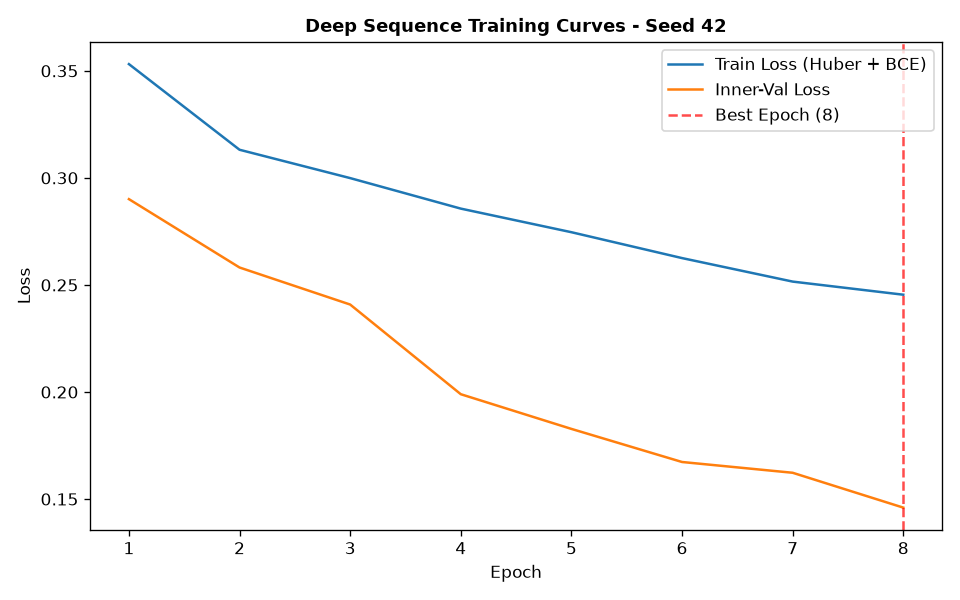

The table this chart was drawn from, first rows:
epoch, train_loss, train_ret_loss, train_dir_loss, val_loss, val_ret_loss, val_dir_loss, lr
1, 0.3531, 0.001786, 0.7027, 0.2901, 0.0007985, 0.5786, 0.001
2, 0.3131, 0.0004374, 0.6254, 0.2581, 0.0004029, 0.5155, 0.001
3, 0.2999, 0.0003112, 0.5992, 0.2408, 0.0003124, 0.4811, 0.001
4, 0.2857, 0.0002762, 0.5707, 0.199, 0.0003107, 0.3973, 0.001
5, 0.2746, 0.0002856, 0.5487, 0.1828, 0.0002838, 0.365, 0.001
6, 0.2625, 0.0002686, 0.5246, 0.1673, 0.0002813, 0.3341, 0.001
7, 0.2516, 0.0002842, 0.5026, 0.1623, 0.0002701, 0.324, 0.001
8, 0.2454, 0.0002665, 0.4903, 0.146, 0.0003262, 0.2914, 0.001
